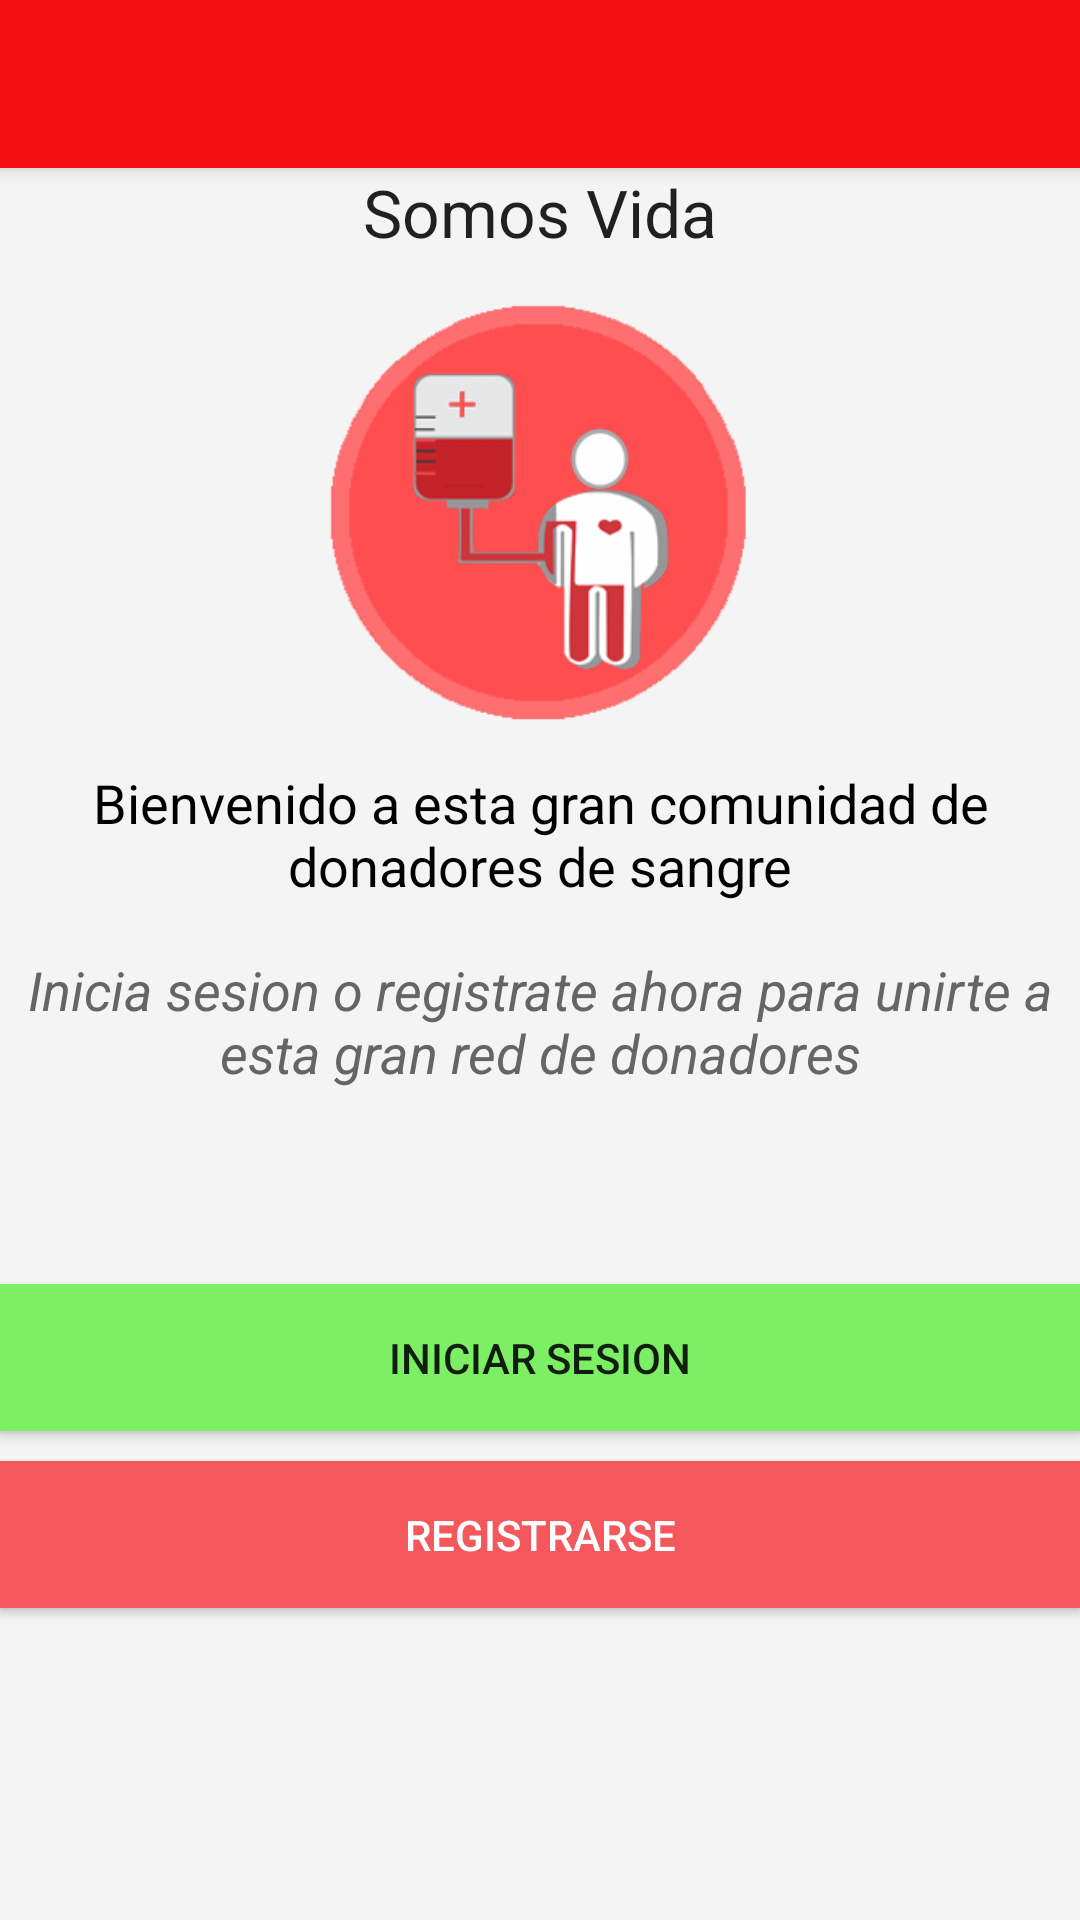

Here is an Android app screen rendered from its layout file. Give the layout XML and the strings, colors and styles it references.
<!-- AndroidManifest.xml: application theme AppTheme -->
<!-- res/layout/activity_bienvenida.xml -->
<?xml version="1.0" encoding="utf-8"?>
<android.support.design.widget.CoordinatorLayout xmlns:android="http://schemas.android.com/apk/res/android"
    xmlns:app="http://schemas.android.com/apk/res-auto"
    xmlns:tools="http://schemas.android.com/tools"
    android:layout_width="match_parent"
    android:layout_height="match_parent"
    android:fitsSystemWindows="true"
    tools:context="com.example.lejm1.donacionsangre.Bienvenida"
    style="@style/fondoGris">

    <android.support.design.widget.AppBarLayout
        android:layout_width="match_parent"
        android:layout_height="wrap_content"
        android:theme="@style/AppTheme.AppBarOverlay">

        <android.support.v7.widget.Toolbar
            android:id="@+id/toolbar"
            android:layout_width="match_parent"
            android:layout_height="?attr/actionBarSize"
            android:background="?attr/colorPrimary"
            app:popupTheme="@style/AppTheme.PopupOverlay" />

    </android.support.design.widget.AppBarLayout>

    <include layout="@layout/content_bienvenida" />

</android.support.design.widget.CoordinatorLayout>
<!-- res/layout/content_bienvenida.xml (included above) -->
<?xml version="1.0" encoding="utf-8"?>
<LinearLayout xmlns:android="http://schemas.android.com/apk/res/android"
    xmlns:app="http://schemas.android.com/apk/res-auto"
    xmlns:tools="http://schemas.android.com/tools"
    android:layout_width="match_parent"
    android:layout_height="match_parent"
    android:paddingBottom="@dimen/activity_vertical_margin"
    android:paddingLeft="@dimen/activity_horizontal_margin"
    android:paddingRight="@dimen/activity_horizontal_margin"
    android:paddingTop="@dimen/activity_vertical_margin"
    android:orientation="vertical"
    app:layout_behavior="@string/appbar_scrolling_view_behavior"
    tools:context="com.example.lejm1.donacionsangre.Bienvenida"
    tools:showIn="@layout/activity_bienvenida">

    <TextView
        android:layout_width="wrap_content"
        android:layout_height="wrap_content"
        android:textAppearance="?android:attr/textAppearanceLarge"
        android:text="Somos Vida"
        android:id="@+id/textView2"
        android:layout_gravity="center_horizontal"
        android:layout_marginBottom="10dp" />

    <RelativeLayout
        android:layout_width="wrap_content"
        android:layout_height="wrap_content"
        android:layout_gravity="center_horizontal">

        <ImageView
            android:layout_width="150dp"
            android:layout_height="150dp"
            android:id="@+id/imageView"
            android:src="@mipmap/icono_paciente" />
    </RelativeLayout>

    <TextView
        android:layout_width="wrap_content"
        android:layout_height="wrap_content"
        android:textAppearance="?android:attr/textAppearanceMedium"
        android:text="Bienvenido a esta gran comunidad de donadores de sangre"
        android:id="@+id/textView"
        android:layout_gravity="center"
        android:layout_marginTop="10dp"
        android:textColor="#000000"
        android:singleLine="false"
        android:textAlignment="center" />

    <TextView
        android:layout_width="wrap_content"
        android:layout_height="wrap_content"
        android:textAppearance="?android:attr/textAppearanceMedium"
        android:text="Inicia sesion o registrate ahora para unirte a esta gran red de donadores"
        android:id="@+id/textView3"
        android:layout_gravity="center"
        android:layout_marginTop="17dp"
        android:textColor="#656565"
        android:singleLine="false"
        android:textAlignment="center"
        android:textStyle="italic" />

    <TableLayout
        android:orientation="horizontal"
        android:layout_width="match_parent"
        android:layout_height="wrap_content"
        android:layout_gravity="bottom"
        android:layout_marginTop="60dp">

        <Button
            android:layout_width="wrap_content"
            android:layout_height="wrap_content"
            android:text="Iniciar Sesion"
            android:id="@+id/btnOpcIniciarSesion"
            android:layout_gravity="bottom"
            style="@style/btnLargoVerde"
            android:onClick="opcIniciarSesion" />

        <Button
            android:layout_width="wrap_content"
            android:layout_height="wrap_content"
            android:text="Registrarse"
            android:id="@+id/btnOpcRegistrarse"
            android:layout_gravity="bottom"
            style="@style/btnLargoRojo"
            android:nestedScrollingEnabled="false"
            android:onClick="opcRegistroUsuarios" />
    </TableLayout>

</LinearLayout>
<!-- resources referenced by this layout -->
<resources>
  <!-- mipmap icono_paciente: png bitmap (mipmap-xxhdpi, 39305 bytes) -->
  <style name="AppTheme.AppBarOverlay" parent="ThemeOverlay.AppCompat.Dark.ActionBar" />
  <style name="AppTheme.PopupOverlay" parent="ThemeOverlay.AppCompat.Light" />
  <style name="btnLargoRojo">
          <item name="android:paddingBottom">15dp</item>
          <item name="android:paddingTop">15dp</item>
          <item name="android:layout_marginTop">5dp</item>
          <item name="android:layout_marginBottom">5dp</item>
          <item name="android:textColor">#FFFFFF</item>
          <item name="android:background">#f4585d</item>
      </style>
  <style name="btnLargoVerde">
          <item name="android:paddingBottom">15dp</item>
          <item name="android:paddingTop">15dp</item>
          <item name="android:layout_marginTop">5dp</item>
          <item name="android:layout_marginBottom">5dp</item>
          <item name="android:background">#FF7CEF65</item>
      </style>
  <style name="fondoGris">
          <item name="android:background">
              #F4F4F4
          </item>
      </style>
  <style name="AppTheme" parent="Theme.AppCompat.Light.DarkActionBar">
          
          <item name="colorPrimary">@color/colorPrimary</item>
          <item name="colorPrimaryDark">@color/colorPrimaryDark</item>
          <item name="colorAccent">@color/colorAccent</item>
      </style>
  <color name="colorPrimary">#f70f13</color>
  <color name="colorPrimaryDark">#68c5ff</color>
  <color name="colorAccent">#F22929</color>
</resources>
